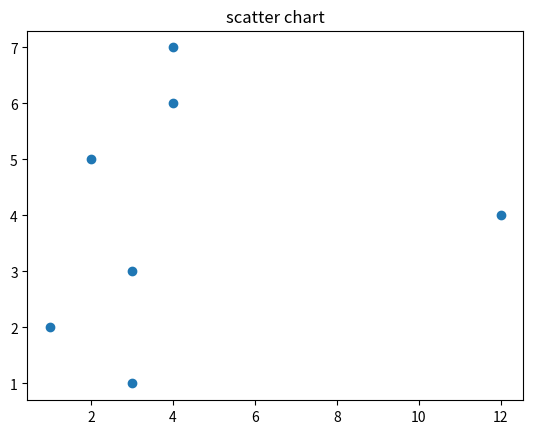

Recreate this plot in Python.
import matplotlib.pyplot as plt
x =[3,1,3,12,2,4,4]
y=[3,2,1,4,5,6,7]
plt.scatter(x,y)
plt.title("scatter chart")
plt.show()